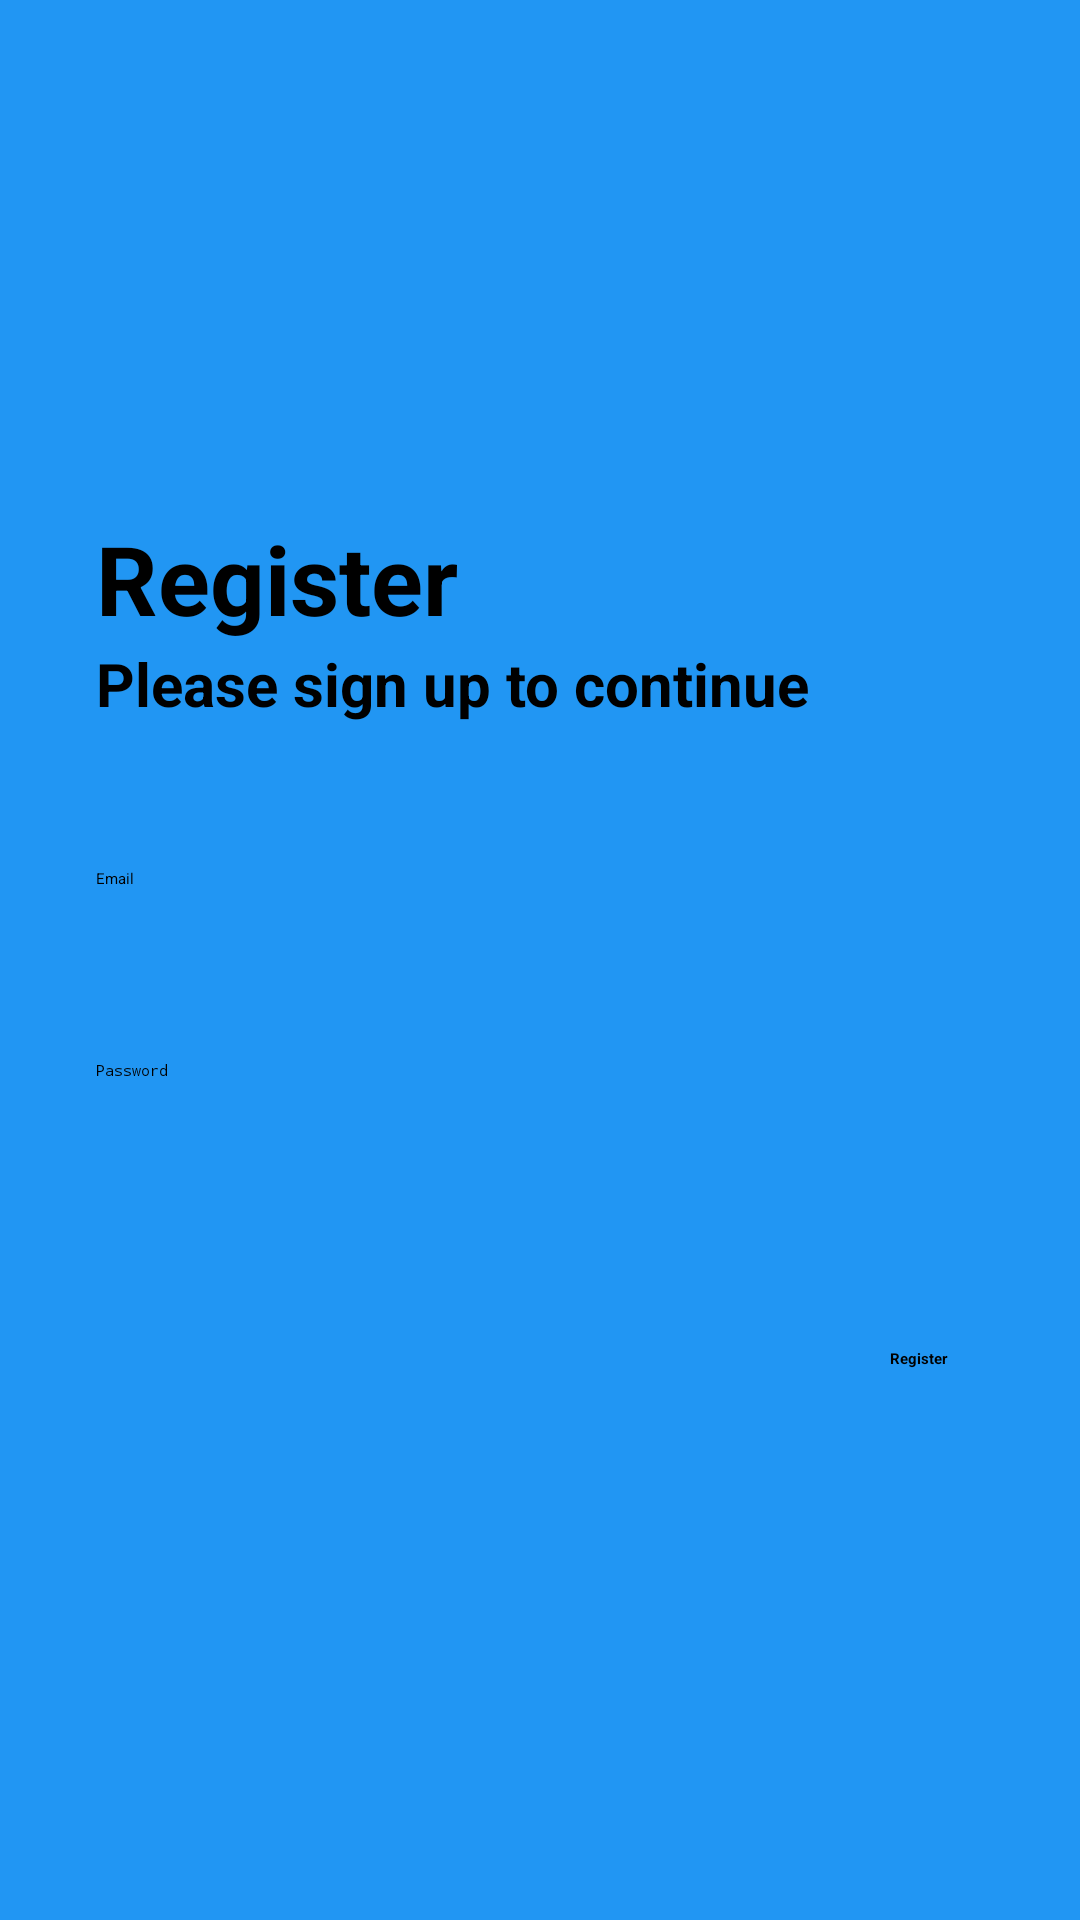

Layout XML and referenced resources for this Android screen:
<!-- AndroidManifest.xml: activity theme Theme.Olx -->
<!-- res/layout/activity_register.xml -->
<?xml version="1.0" encoding="utf-8"?>
<LinearLayout xmlns:android="http://schemas.android.com/apk/res/android"
    android:layout_width="match_parent"
    android:layout_height="match_parent"
    android:background="#2196F3"
    android:gravity="center"
    android:orientation="vertical"
    android:padding="16dp">


    <TextView
        android:layout_width="match_parent"
        android:layout_height="wrap_content"
        android:layout_marginLeft="16dp"
        android:layout_marginRight="16dp"
        android:text="Register"
        android:textColor="@color/black"
        android:textSize="32sp"
        android:textStyle="bold" />

    <TextView
        android:layout_width="match_parent"
        android:layout_height="wrap_content"
        android:layout_marginLeft="16dp"
        android:layout_marginRight="16dp"
        android:text="Please sign up to continue"
        android:textSize="20sp"
        android:textStyle="bold" />

    <EditText
        android:id="@+id/Email"
        android:layout_width="match_parent"
        android:layout_height="wrap_content"
        android:layout_marginLeft="16dp"
        android:layout_marginTop="48dp"
        android:layout_marginRight="16dp"
        android:hint="Email"
        android:inputType="textEmailAddress"
        android:minHeight="48dp" />

    
    <EditText
        android:id="@+id/Password"
        android:layout_width="match_parent"
        android:layout_height="wrap_content"
        android:layout_margin="16dp"
        android:hint="Password"
        android:inputType="textPassword"
        android:minHeight="48dp" />


    
    <Button
        android:id="@+id/register"
        android:layout_width="wrap_content"
        android:layout_height="wrap_content"
        android:layout_gravity="right"
        android:layout_marginTop="20dp"
        android:layout_marginRight="16dp"
        android:backgroundTint="#FA9705"
        android:padding="12dp"
        android:text="Register"
        android:textColor="@color/black"
        android:textStyle="bold" />



</LinearLayout>
<!-- resources referenced by this layout -->
<resources>
  <style name="Theme.Olx" parent="Base.Theme.Olx">
          
          <item name="android:navigationBarColor">@android:color/transparent</item>
          <item name="android:statusBarColor">@android:color/transparent</item>
          <item name="android:windowLightStatusBar">?attr/isLightTheme</item>
      </style>
  <!-- not gathered from this repository: default colours our renderer supplied (Android Studio template values) -->
  <color name="black">#FF000000</color>
</resources>
